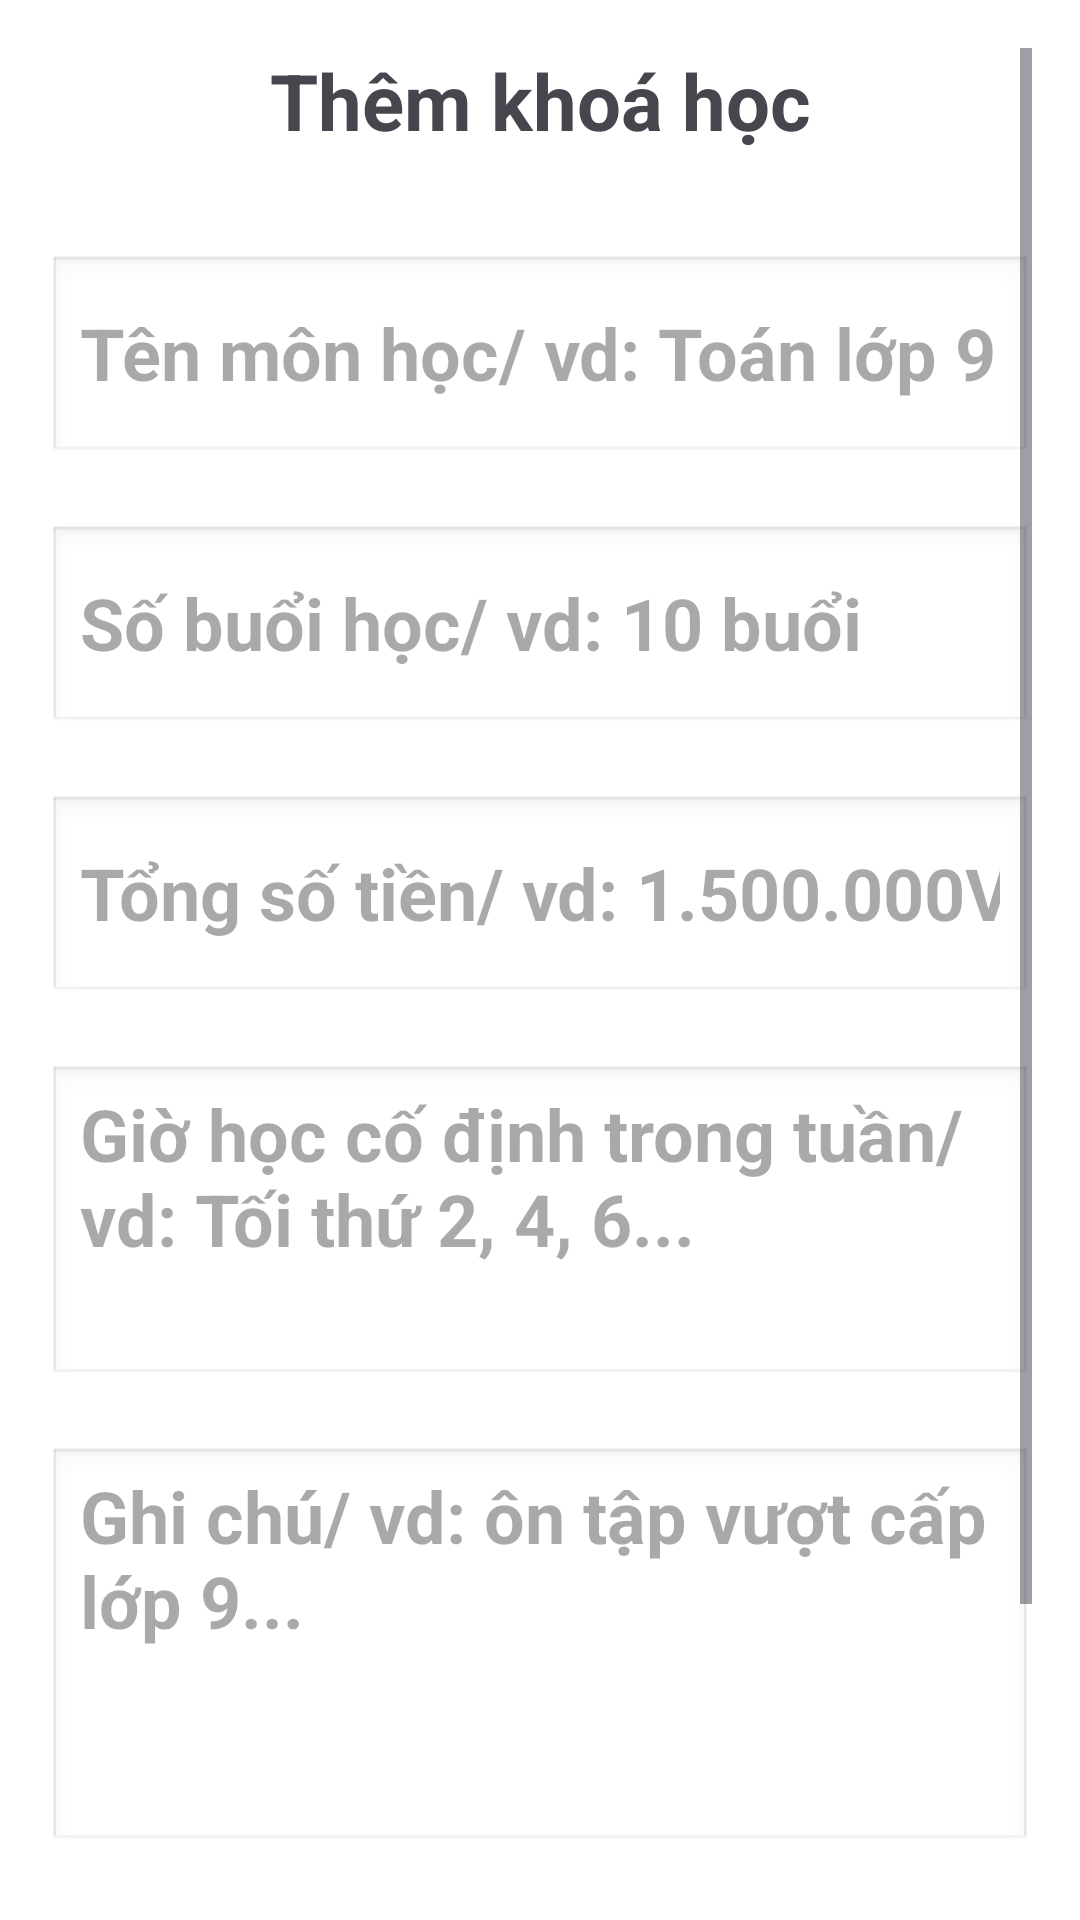

Produce the Android XML layout that renders to this screen, including the resource entries it uses.
<!-- AndroidManifest.xml: application theme Theme.Login -->
<!-- res/layout/fragment_create_course.xml -->
<?xml version="1.0" encoding="utf-8"?>
<ScrollView xmlns:android="http://schemas.android.com/apk/res/android"
    xmlns:app="http://schemas.android.com/apk/res-auto"
    xmlns:tools="http://schemas.android.com/tools"
    android:layout_width="match_parent"
    android:layout_height="match_parent"
    android:background="@color/white"
    android:padding="16dp"
   >
    <LinearLayout xmlns:android="http://schemas.android.com/apk/res/android"
        android:layout_width="match_parent"
        android:layout_height="match_parent"
        android:orientation="vertical">
        <TextView
            android:text="Thêm khoá học"
            android:textSize="26sp"
            android:textStyle="bold"
            android:layout_marginBottom="24dp"
            android:gravity="center"
            android:layout_width="match_parent"
            android:layout_height="wrap_content" />
        <EditText
            android:id="@+id/edtSubject"
            android:hint="@string/subject"
            android:layout_width="match_parent"
            android:layout_height="70dp"
            android:inputType="text"
            android:textStyle="bold"
           android:textSize="24sp"
            android:layout_marginTop="10dp"
            android:background="@android:drawable/edit_text" />
        <EditText
            android:id="@+id/edtTotalSessions"
            android:hint="@string/totalSessions"
            android:layout_width="match_parent"
            android:layout_height="70dp"
            android:inputType="number"
            android:textSize="24sp"
            android:textStyle="bold"
            android:layout_marginTop="20dp"
            android:background="@android:drawable/edit_text" />
        <EditText
            android:id="@+id/edtTotalPrice"
            android:hint="@string/totalPrice"
            android:layout_width="match_parent"
            android:layout_height="70dp"
            android:inputType="number"
            android:textStyle="bold"
            android:textSize="24sp"
            android:layout_marginTop="20dp"
            android:background="@android:drawable/edit_text" />

        <EditText
            android:id="@+id/edtTimeOfTheLesson"

            android:layout_width="match_parent"
            android:layout_height="wrap_content"
            android:hint="@string/timeOfTheLesson"
            android:inputType="textMultiLine"
            android:textStyle="bold"
            android:minLines="3"
            android:layout_marginTop="20dp"
            android:gravity="top|start"
            android:textSize="24sp"
            android:background="@android:drawable/edit_text" />

        <EditText
            android:id="@+id/edtNotes"

            android:layout_width="match_parent"
            android:layout_height="wrap_content"
            android:hint="@string/notes"
            android:inputType="textMultiLine"
            android:textStyle="bold"
            android:minLines="4"
            android:layout_marginTop="20dp"
            android:gravity="top|start"
            android:textSize="24sp"
            android:background="@android:drawable/edit_text" />
    <LinearLayout
        android:layout_width="match_parent"
        android:layout_height="wrap_content"
        android:orientation="vertical"
        android:gravity="center"
        android:layout_marginBottom="24dp"
        android:padding="8dp">
        <Button
            android:id="@+id/btnAddCourse"

            android:layout_width="wrap_content"
            android:layout_height="wrap_content"
            android:layout_marginTop="40dp"
            android:gravity="center"
            android:textSize="24sp"
            android:textStyle="bold"
            android:backgroundTint="@color/blue"
            android:text="@string/course_course"
            />
    </LinearLayout>
    </LinearLayout>


</ScrollView>
<!-- resources referenced by this layout -->
<resources>
  <color name="blue">#2196F3</color>
  <color name="white">#FFFFFFFF</color>
  <string name="course_course">Thêm khoá học</string>
  <string name="notes">Ghi chú/ vd: ôn tập vượt cấp lớp 9...</string>
  <string name="subject">Tên môn học/ vd: Toán lớp 9</string>
  <string name="timeOfTheLesson">Giờ học cố định trong tuần/ vd: Tối thứ 2, 4, 6... </string>
  <string name="totalPrice">Tổng số tiền/ vd: 1.500.000VND</string>
  <string name="totalSessions">Số buổi học/ vd: 10 buổi</string>
  <style name="Theme.Login" parent="Base.Theme.Login" />
  <style name="Base.Theme.Login" parent="Theme.Material3.Light.NoActionBar">
          <item name="android:statusBarColor">@color/black</item>
          <item name="android:windowLightStatusBar">true</item>
      </style>
  <color name="black">#FF000000</color>
</resources>
